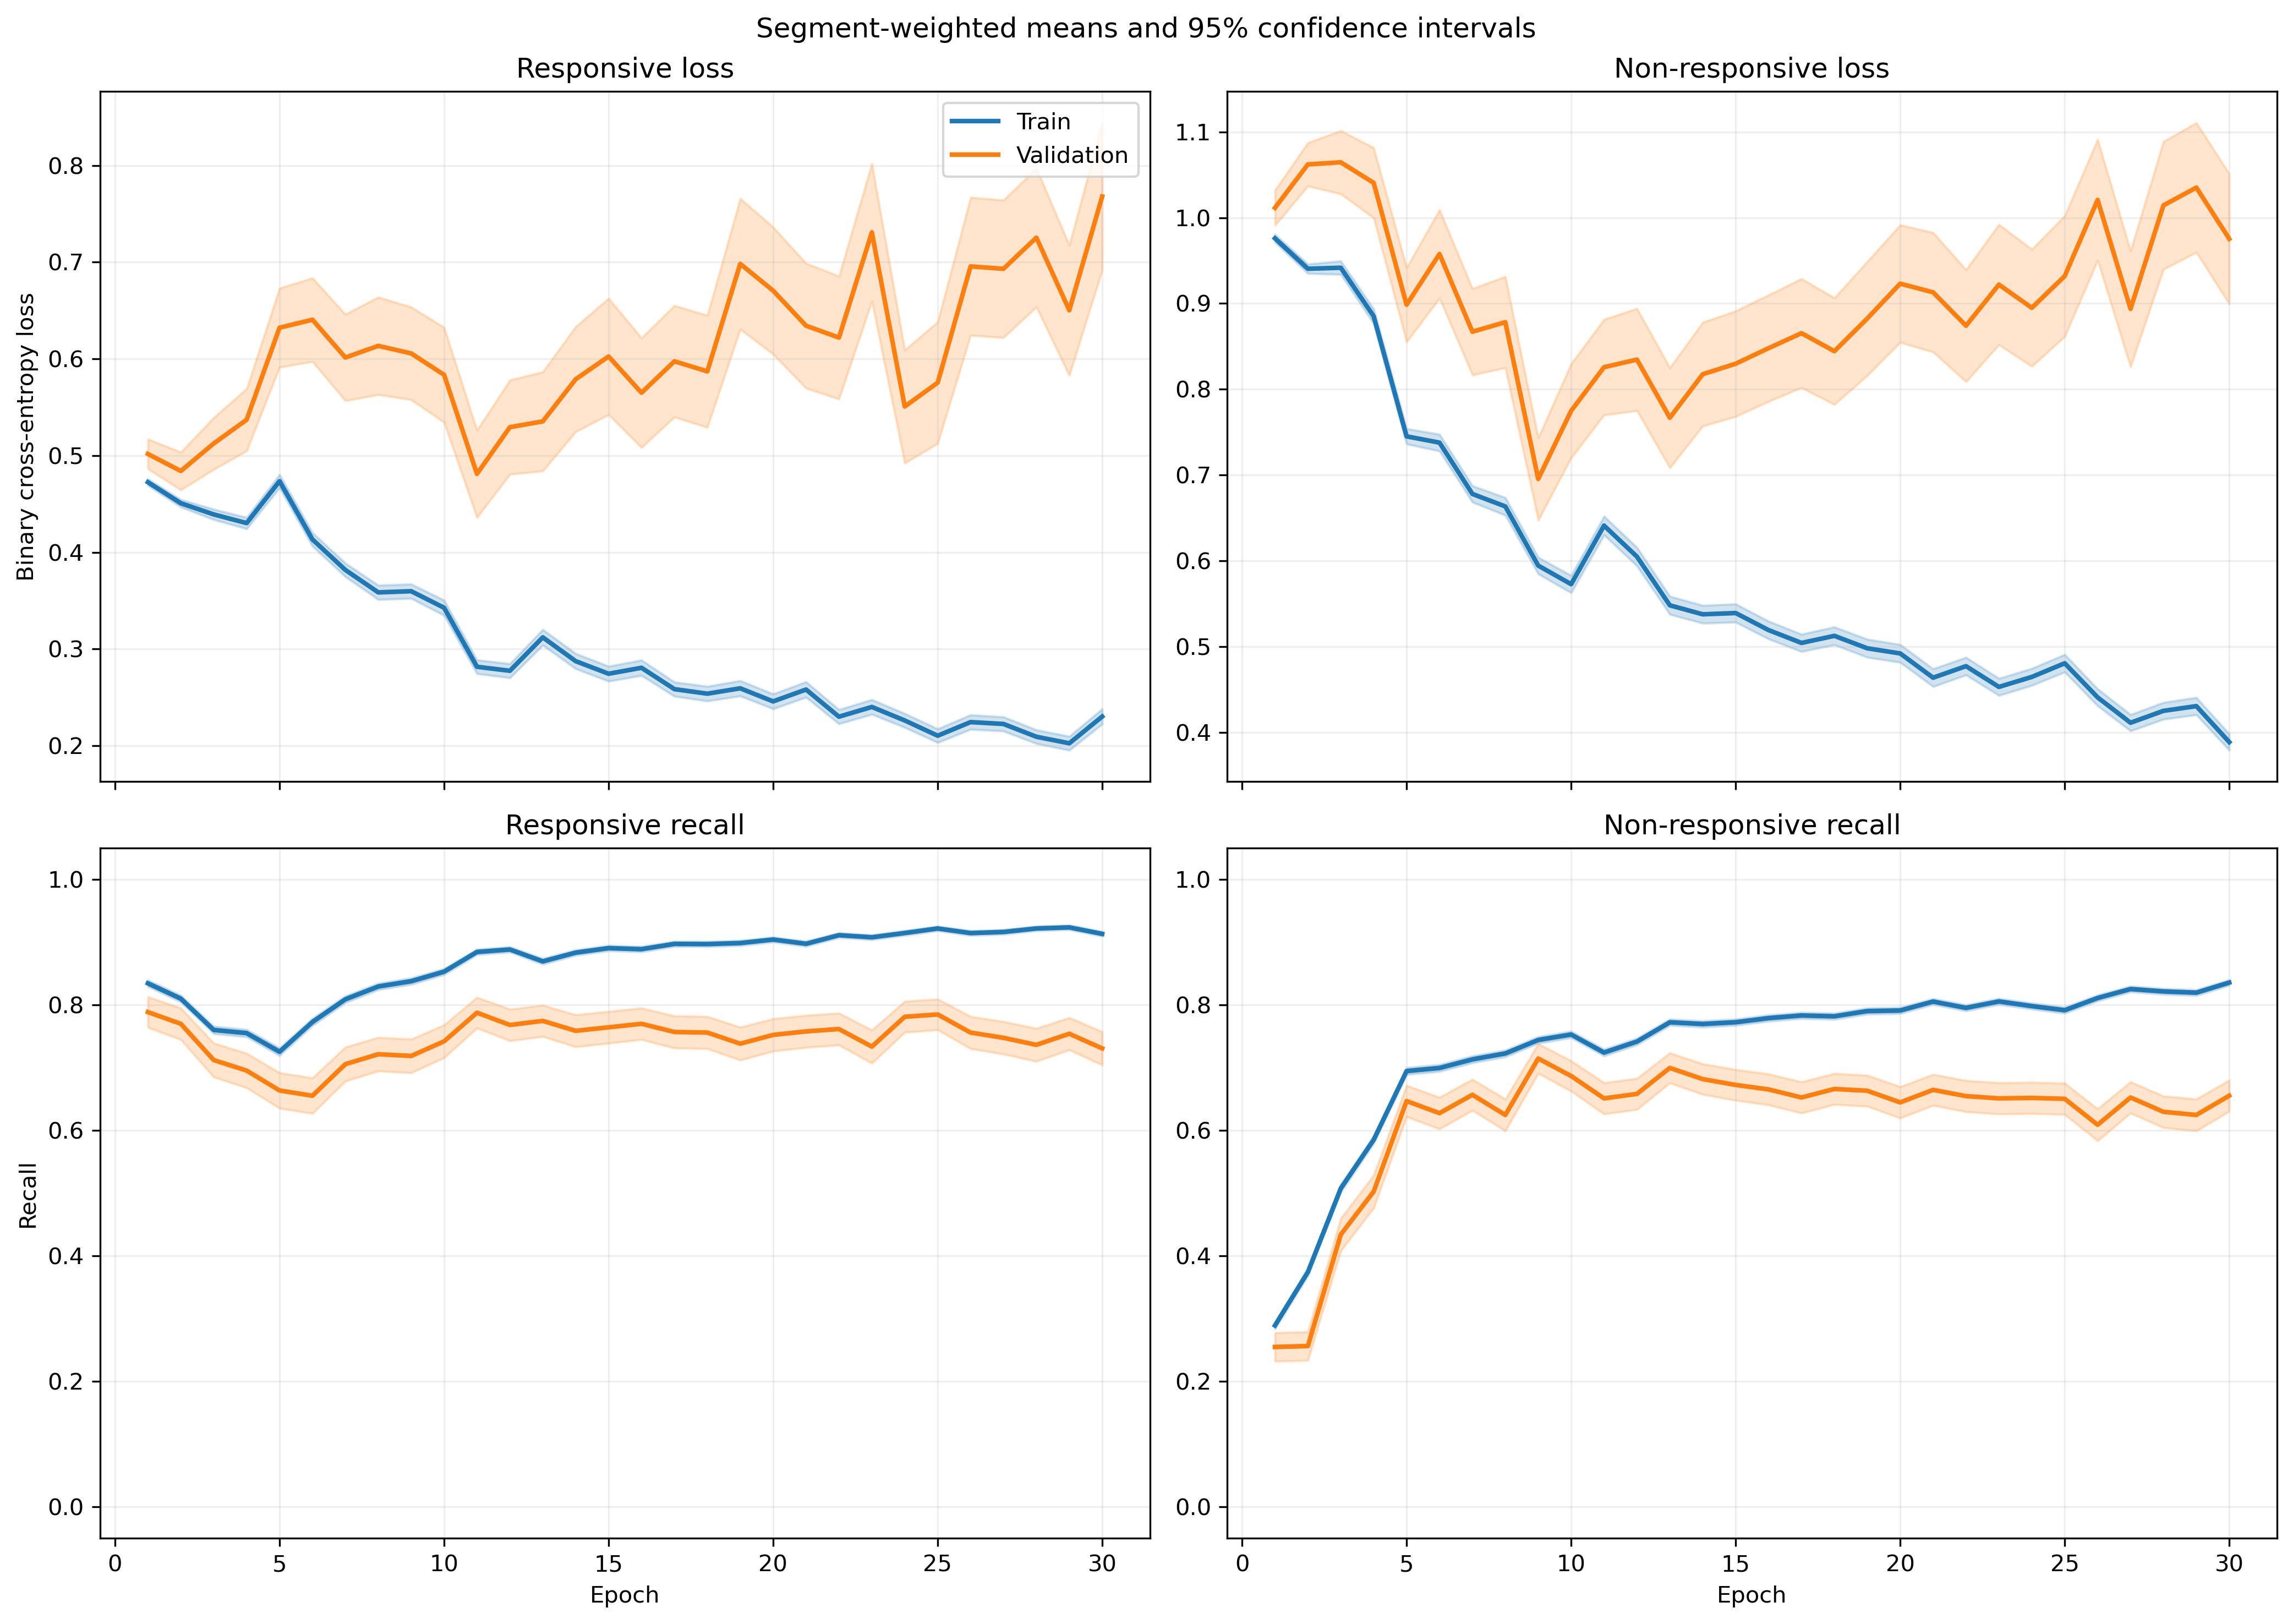

Values plotted in this chart, from the file beside it:
fold, epoch, split, r_loss, r_loss_count, r_loss_sum, r_loss_sum_sq, r_recall, r_recall_count, r_recall_sum, r_recall_sum_sq, nr_loss, nr_loss_count, nr_loss_sum, nr_loss_sum_sq, nr_recall, nr_recall_count, nr_recall_sum, nr_recall_sum_sq
1, 1, train, 0.4935, 1063, 524.5, 309.7, 0.8476, 1063, 901.0, 901.0, 0.9173, 1401, 1285, 1325, 0.3019, 1401, 423.0, 423.0
1, 1, validation, 0.458, 10, 4.58, 2.341, 0.9, 10, 9.0, 9.0, , 0, 0.0, 0.0, , 0, 0.0, 0.0
1, 2, train, 0.508, 1063, 540, 362.9, 0.7658, 1063, 814.0, 814.0, 0.8255, 1401, 1157, 1172, 0.4654, 1401, 652.0, 652.0
1, 2, validation, 0.5096, 10, 5.096, 3.049, 0.8, 10, 8.0, 8.0, , 0, 0.0, 0.0, , 0, 0.0, 0.0
1, 3, train, 0.4652, 1063, 494.5, 388.3, 0.7272, 1063, 773.0, 773.0, 0.8691, 1401, 1218, 1583, 0.5639, 1401, 790.0, 790.0
1, 3, validation, 0.511, 10, 5.11, 3.331, 0.7, 10, 7.0, 7.0, , 0, 0.0, 0.0, , 0, 0.0, 0.0
1, 4, train, 0.475, 1063, 504.9, 496.8, 0.7112, 1063, 756.0, 756.0, 0.8472, 1401, 1187, 1843, 0.646, 1401, 905.0, 905.0
1, 4, validation, 0.5556, 10, 5.556, 4.282, 0.6, 10, 6.0, 6.0, , 0, 0.0, 0.0, , 0, 0.0, 0.0
1, 5, train, 0.5342, 1063, 567.9, 593.4, 0.6896, 1063, 733.0, 733.0, 0.6336, 1401, 887.6, 1194, 0.768, 1401, 1076, 1076
1, 5, validation, 0.7517, 10, 7.517, 7.774, 0.4, 10, 4.0, 4.0, , 0, 0.0, 0.0, , 0, 0.0, 0.0
1, 6, train, 0.43, 1063, 457.1, 447.4, 0.7516, 1063, 799.0, 799.0, 0.7248, 1401, 1015, 1524, 0.6931, 1401, 971.0, 971.0
1, 6, validation, 0.5486, 10, 5.486, 4.448, 0.6, 10, 6.0, 6.0, , 0, 0.0, 0.0, , 0, 0.0, 0.0
1, 7, train, 0.4478, 1063, 476, 508.1, 0.7516, 1063, 799.0, 799.0, 0.5898, 1401, 826.3, 1214, 0.7716, 1401, 1081, 1081
1, 7, validation, 0.6357, 10, 6.357, 6.759, 0.6, 10, 6.0, 6.0, , 0, 0.0, 0.0, , 0, 0.0, 0.0
1, 8, train, 0.3299, 1063, 350.7, 352.3, 0.8354, 1063, 888.0, 888.0, 0.7322, 1401, 1026, 1720, 0.6931, 1401, 971.0, 971.0
1, 8, validation, 0.3662, 10, 3.662, 3.051, 0.8, 10, 8.0, 8.0, , 0, 0.0, 0.0, , 0, 0.0, 0.0
1, 9, train, 0.3793, 1063, 403.1, 465.8, 0.8043, 1063, 855.0, 855.0, 0.6105, 1401, 855.2, 1569, 0.7623, 1401, 1068, 1068
1, 9, validation, 0.422, 10, 4.22, 4.25, 0.7, 10, 7.0, 7.0, , 0, 0.0, 0.0, , 0, 0.0, 0.0
1, 10, train, 0.379, 1063, 402.9, 553.7, 0.8203, 1063, 872.0, 872.0, 0.5286, 1401, 740.5, 1414, 0.793, 1401, 1111, 1111
1, 10, validation, 0.5478, 10, 5.478, 7.06, 0.7, 10, 7.0, 7.0, , 0, 0.0, 0.0, , 0, 0.0, 0.0
1, 11, train, 0.2717, 1063, 288.8, 271.5, 0.8843, 1063, 940.0, 940.0, 0.6446, 1401, 903.1, 1507, 0.7109, 1401, 996.0, 996.0
1, 11, validation, 0.2589, 10, 2.589, 1.582, 0.9, 10, 9.0, 9.0, , 0, 0.0, 0.0, , 0, 0.0, 0.0
1, 12, train, 0.2759, 1063, 293.3, 335.1, 0.8852, 1063, 941.0, 941.0, 0.6387, 1401, 894.8, 1688, 0.7181, 1401, 1006, 1006
1, 12, validation, 0.2277, 10, 2.277, 1.358, 0.9, 10, 9.0, 9.0, , 0, 0.0, 0.0, , 0, 0.0, 0.0
1, 13, train, 0.3856, 1063, 409.9, 652, 0.8344, 1063, 887.0, 887.0, 0.4237, 1401, 593.6, 1083, 0.8258, 1401, 1157, 1157
1, 13, validation, 0.3819, 10, 3.819, 4.13, 0.9, 10, 9.0, 9.0, , 0, 0.0, 0.0, , 0, 0.0, 0.0
1, 14, train, 0.231, 1063, 245.5, 377.9, 0.9153, 1063, 973.0, 973.0, 0.6936, 1401, 971.8, 2168, 0.7123, 1401, 998.0, 998.0
1, 14, validation, 0.1573, 10, 1.573, 0.9435, 0.9, 10, 9.0, 9.0, , 0, 0.0, 0.0, , 0, 0.0, 0.0
1, 15, train, 0.2381, 1063, 253.1, 337.5, 0.9069, 1063, 964.0, 964.0, 0.5764, 1401, 807.5, 1596, 0.7523, 1401, 1054, 1054
1, 15, validation, 0.2259, 10, 2.259, 1.8, 0.9, 10, 9.0, 9.0, , 0, 0.0, 0.0, , 0, 0.0, 0.0
1, 16, train, 0.2744, 1063, 291.7, 346.3, 0.8881, 1063, 944.0, 944.0, 0.4742, 1401, 664.4, 1096, 0.793, 1401, 1111, 1111
1, 16, validation, 0.2631, 10, 2.631, 2.371, 0.9, 10, 9.0, 9.0, , 0, 0.0, 0.0, , 0, 0.0, 0.0
1, 17, train, 0.257, 1063, 273.2, 426.3, 0.8956, 1063, 952.0, 952.0, 0.5769, 1401, 808.2, 1913, 0.7723, 1401, 1082, 1082
1, 17, validation, 0.1819, 10, 1.819, 1.441, 0.9, 10, 9.0, 9.0, , 0, 0.0, 0.0, , 0, 0.0, 0.0
1, 18, train, 0.219, 1063, 232.8, 305.7, 0.9059, 1063, 963.0, 963.0, 0.5942, 1401, 832.5, 1773, 0.7459, 1401, 1045, 1045
1, 18, validation, 0.2235, 10, 2.235, 1.993, 0.9, 10, 9.0, 9.0, , 0, 0.0, 0.0, , 0, 0.0, 0.0
1, 19, train, 0.2585, 1063, 274.8, 379.8, 0.8946, 1063, 951.0, 951.0, 0.4837, 1401, 677.6, 1214, 0.7773, 1401, 1089, 1089
1, 19, validation, 0.2427, 10, 2.427, 1.856, 0.9, 10, 9.0, 9.0, , 0, 0.0, 0.0, , 0, 0.0, 0.0
1, 20, train, 0.2954, 1063, 314, 472.1, 0.8786, 1063, 934.0, 934.0, 0.4059, 1401, 568.6, 1055, 0.8237, 1401, 1154, 1154
1, 20, validation, 0.2914, 10, 2.914, 3.081, 0.9, 10, 9.0, 9.0, , 0, 0.0, 0.0, , 0, 0.0, 0.0
1, 21, train, 0.2115, 1063, 224.8, 345.2, 0.9172, 1063, 975.0, 975.0, 0.5381, 1401, 753.9, 1757, 0.7844, 1401, 1099, 1099
1, 21, validation, 0.2004, 10, 2.004, 2.123, 0.9, 10, 9.0, 9.0, , 0, 0.0, 0.0, , 0, 0.0, 0.0
1, 22, train, 0.2583, 1063, 274.5, 425.9, 0.8928, 1063, 949.0, 949.0, 0.4358, 1401, 610.6, 1226, 0.813, 1401, 1139, 1139
1, 22, validation, 0.2499, 10, 2.499, 3.032, 0.9, 10, 9.0, 9.0, , 0, 0.0, 0.0, , 0, 0.0, 0.0
1, 23, train, 0.2339, 1063, 248.6, 337.8, 0.9125, 1063, 970.0, 970.0, 0.4715, 1401, 660.5, 1293, 0.7951, 1401, 1114, 1114
1, 23, validation, 0.2159, 10, 2.159, 2.005, 0.9, 10, 9.0, 9.0, , 0, 0.0, 0.0, , 0, 0.0, 0.0
1, 24, train, 0.2053, 1063, 218.2, 216, 0.9266, 1063, 985.0, 985.0, 0.4907, 1401, 687.5, 1073, 0.7723, 1401, 1082, 1082
1, 24, validation, 0.1589, 10, 1.589, 0.9223, 0.9, 10, 9.0, 9.0, , 0, 0.0, 0.0, , 0, 0.0, 0.0
1, 25, train, 0.2739, 1063, 291.2, 393.5, 0.8956, 1063, 952.0, 952.0, 0.3773, 1401, 528.6, 971.3, 0.8344, 1401, 1169, 1169
1, 25, validation, 0.2503, 10, 2.503, 2.362, 0.9, 10, 9.0, 9.0, , 0, 0.0, 0.0, , 0, 0.0, 0.0
1, 26, train, 0.3055, 1063, 324.8, 553.2, 0.8692, 1063, 924.0, 924.0, 0.3359, 1401, 470.6, 997.8, 0.8665, 1401, 1214, 1214
1, 26, validation, 0.2371, 10, 2.371, 2.496, 0.9, 10, 9.0, 9.0, , 0, 0.0, 0.0, , 0, 0.0, 0.0
1, 27, train, 0.2512, 1063, 267, 423.4, 0.8918, 1063, 948.0, 948.0, 0.3758, 1401, 526.5, 1169, 0.8487, 1401, 1189, 1189
1, 27, validation, 0.2172, 10, 2.172, 2.449, 0.9, 10, 9.0, 9.0, , 0, 0.0, 0.0, , 0, 0.0, 0.0
1, 28, train, 0.197, 1063, 209.4, 291.7, 0.9285, 1063, 987.0, 987.0, 0.4234, 1401, 593.2, 1110, 0.8066, 1401, 1130, 1130
1, 28, validation, 0.1418, 10, 1.418, 0.9019, 0.9, 10, 9.0, 9.0, , 0, 0.0, 0.0, , 0, 0.0, 0.0
1, 29, train, 0.2421, 1063, 257.3, 394.4, 0.9106, 1063, 968.0, 968.0, 0.3463, 1401, 485.1, 924, 0.8551, 1401, 1198, 1198
1, 29, validation, 0.2229, 10, 2.229, 2.509, 0.9, 10, 9.0, 9.0, , 0, 0.0, 0.0, , 0, 0.0, 0.0
1, 30, train, 0.3095, 1063, 329, 595.6, 0.8862, 1063, 942.0, 942.0, 0.2796, 1401, 391.7, 720, 0.8794, 1401, 1232, 1232
1, 30, validation, 0.3045, 10, 3.045, 5.177, 0.9, 10, 9.0, 9.0, , 0, 0.0, 0.0, , 0, 0.0, 0.0
... 1,140 more rows
